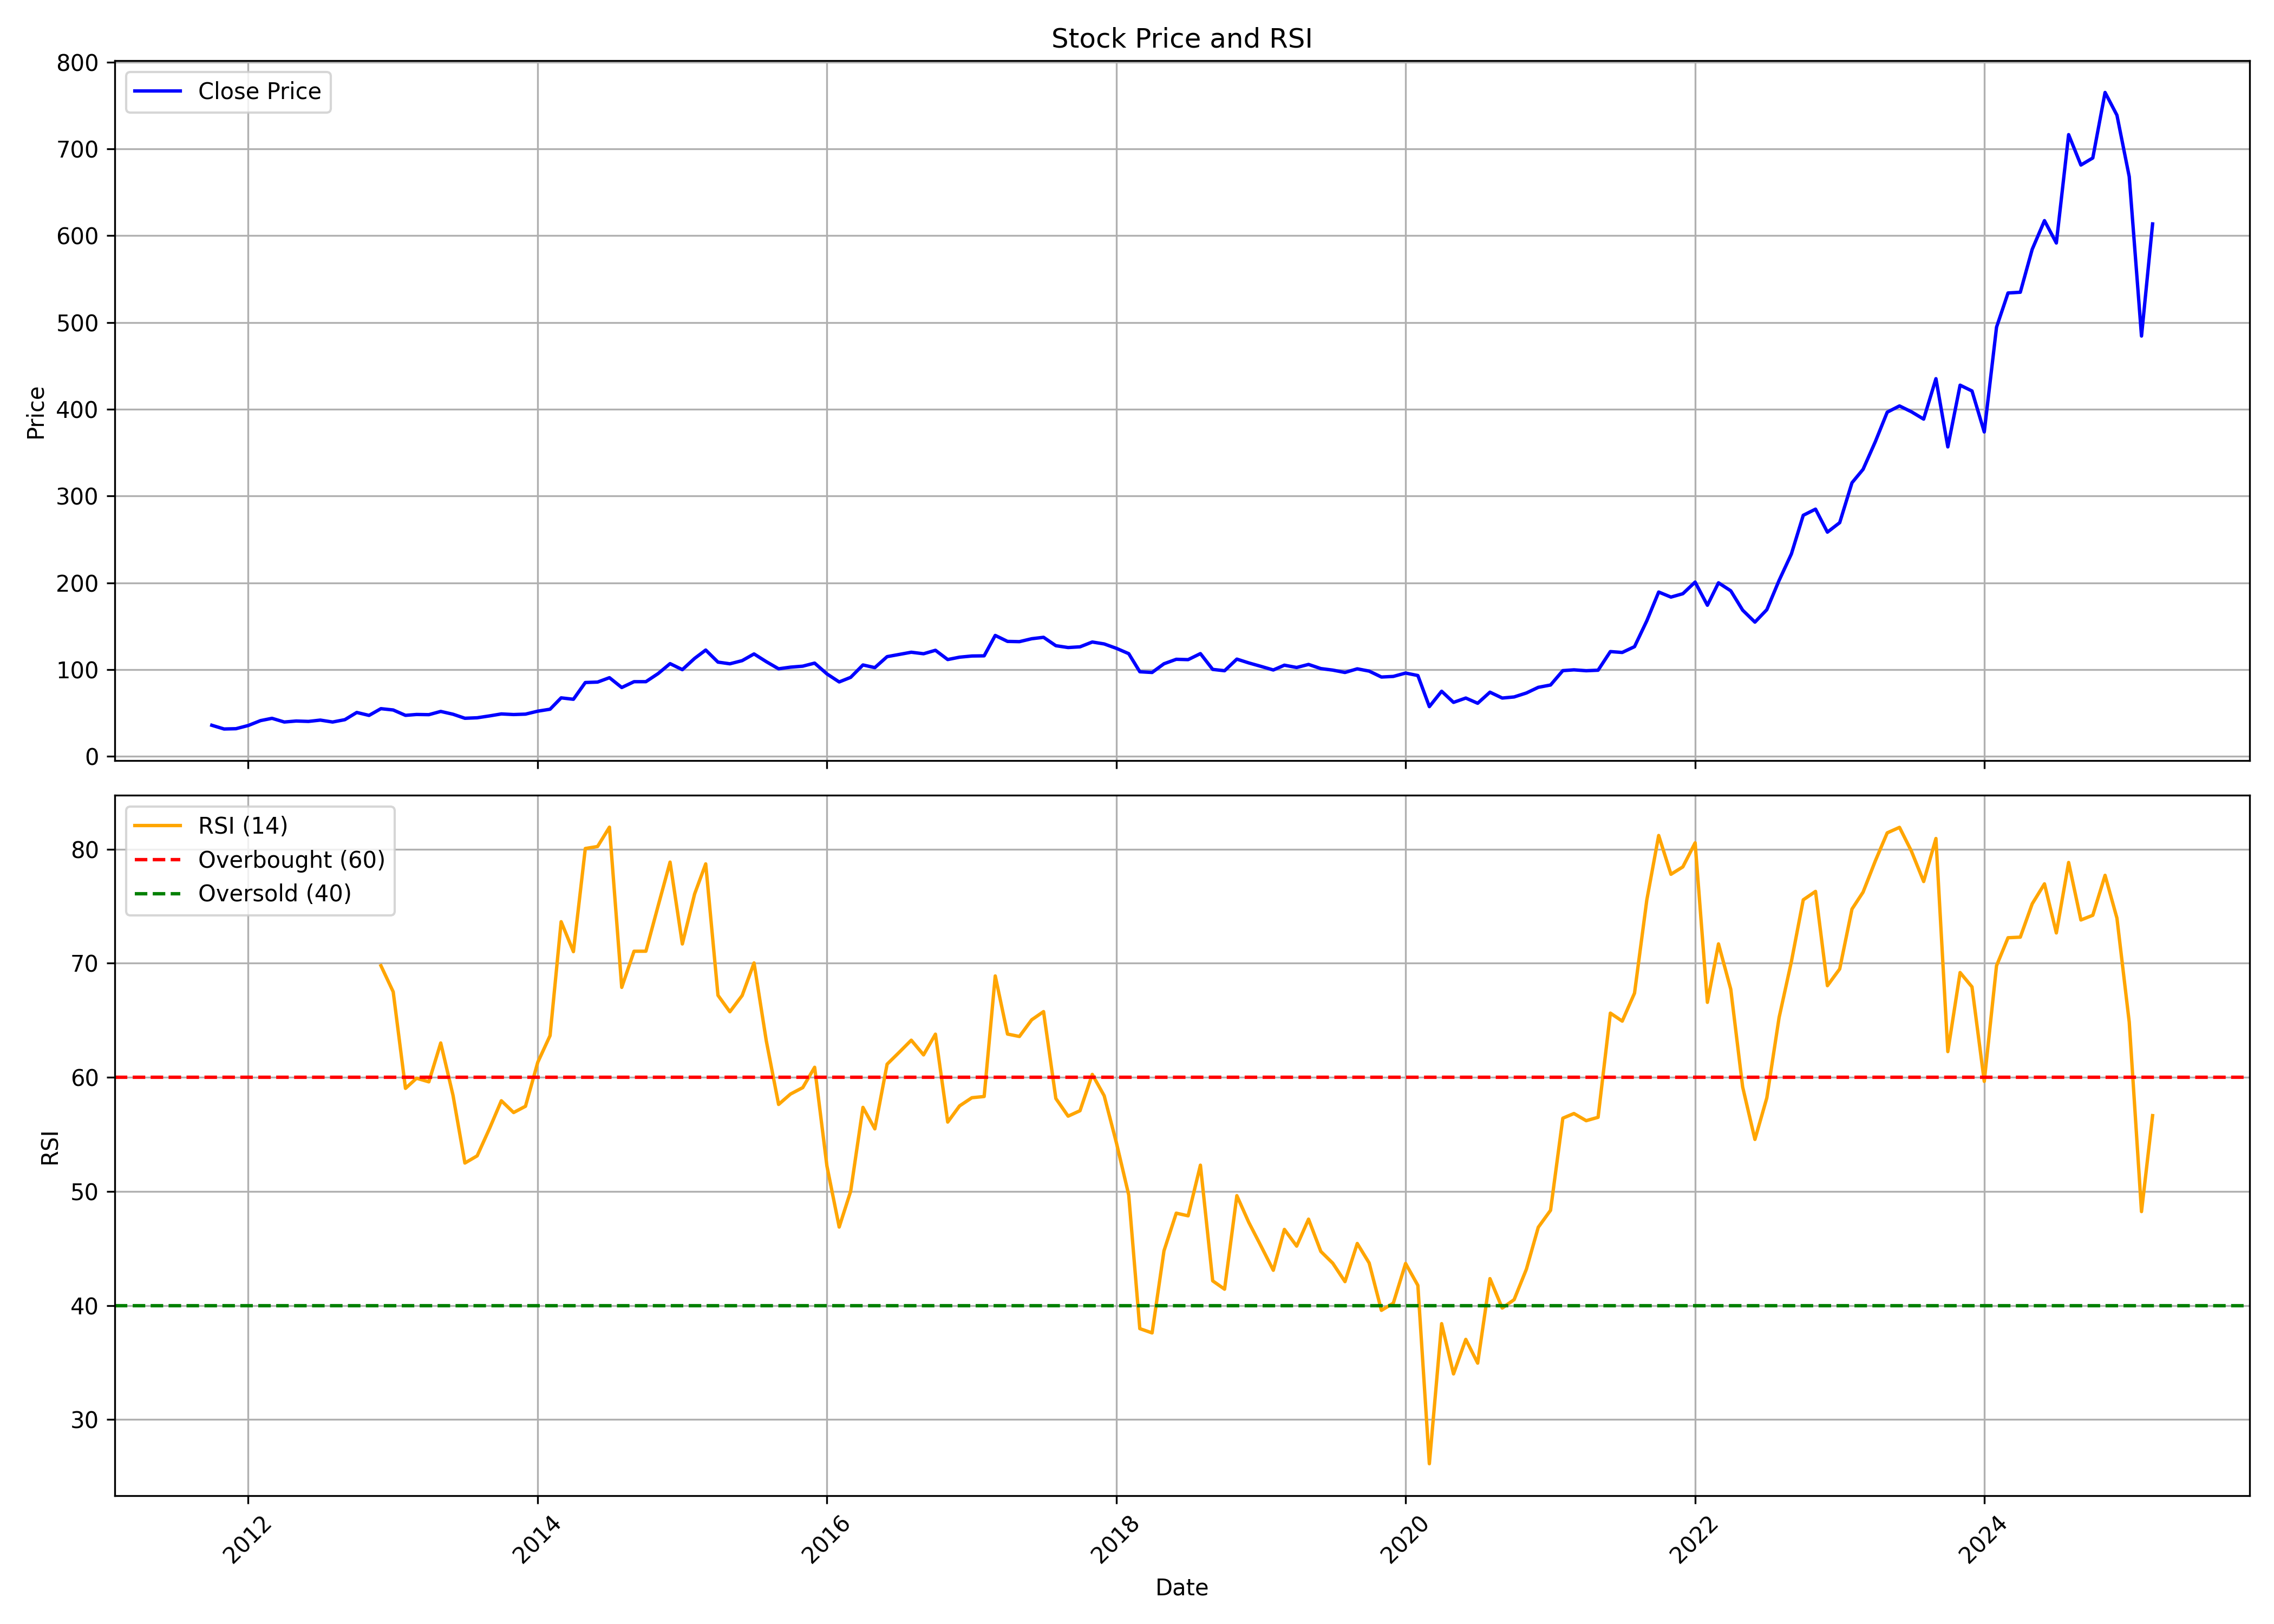

Values plotted in this chart, from the file beside it:
, date, symbol, open, high, low, close, volume, rsi
0, 2011-10-01, TRITURBINE, 39.33, 39.33, 27.12, 35.8, 1359761, 
1, 2011-11-01, TRITURBINE, 34.9, 39.19, 27.12, 31.51, 2660264, 
2, 2011-12-01, TRITURBINE, 30.29, 35.21, 29.25, 31.84, 5997336, 
3, 2012-01-01, TRITURBINE, 31.66, 40.03, 30.2, 35.52, 960027, 
4, 2012-02-01, TRITURBINE, 36.4, 48.15, 33.98, 41.16, 1739062, 
5, 2012-03-01, TRITURBINE, 41.16, 44.36, 34.98, 43.81, 1627679, 
6, 2012-04-01, TRITURBINE, 41.16, 47.56, 38.32, 39.55, 2365621, 
7, 2012-05-01, TRITURBINE, 39.6, 43.76, 36.99, 40.7, 1064867, 
8, 2012-06-01, TRITURBINE, 39.87, 41.11, 37.54, 40.24, 348384, 
9, 2012-07-01, TRITURBINE, 39.97, 44.63, 38.41, 41.75, 500181, 
10, 2012-08-01, TRITURBINE, 41.33, 44.37, 37.66, 39.54, 481759, 
11, 2012-09-01, TRITURBINE, 37.66, 44.27, 37.34, 42.25, 595878, 
12, 2012-10-01, TRITURBINE, 42.67, 51.26, 42.16, 50.57, 711580, 
13, 2012-11-01, TRITURBINE, 50.52, 55.02, 46.2, 47.17, 3496558, 
14, 2012-12-01, TRITURBINE, 47.6, 55.26, 46.95, 54.93, 1764591, 69.79
15, 2013-01-01, TRITURBINE, 56.36, 58.76, 50.74, 53.41, 1847375, 67.5
16, 2013-02-01, TRITURBINE, 53.5, 56.27, 46.12, 47.23, 11902470, 59.03
17, 2013-03-01, TRITURBINE, 47.51, 52.72, 47.51, 48.25, 451437, 59.92
18, 2013-04-01, TRITURBINE, 48.43, 50, 47.05, 48.01, 147754, 59.61
19, 2013-05-01, TRITURBINE, 48.01, 54.43, 48.01, 51.75, 393580, 63.01
20, 2013-06-01, TRITURBINE, 52.44, 53.5, 46.68, 48.52, 3871896, 58.43
21, 2013-07-01, TRITURBINE, 50.64, 58.12, 42.11, 43.86, 1817157, 52.49
22, 2013-08-01, TRITURBINE, 46.95, 50.77, 41.18, 44.44, 11561391, 53.12
23, 2013-09-01, TRITURBINE, 43.97, 49.09, 37.45, 46.58, 286833, 55.5
24, 2013-10-01, TRITURBINE, 46.67, 51.24, 45.83, 48.86, 256787, 57.95
25, 2013-11-01, TRITURBINE, 48.63, 53.47, 45.74, 48.16, 578239, 56.92
26, 2013-12-01, TRITURBINE, 48.63, 49.38, 46.81, 48.63, 238404, 57.47
27, 2014-01-01, TRITURBINE, 49.1, 64.44, 48.63, 52.05, 1140470, 61.32
28, 2014-02-01, TRITURBINE, 52.37, 60.98, 49.66, 54.29, 1683668, 63.66
29, 2014-03-01, TRITURBINE, 54.38, 67.81, 52.47, 67.38, 3874136, 73.64
30, 2014-04-01, TRITURBINE, 67.34, 74.59, 63.69, 65.75, 1207799, 71.02
31, 2014-05-01, TRITURBINE, 65.75, 96.33, 64.16, 85.06, 2485422, 80.06
32, 2014-06-01, TRITURBINE, 86.04, 94.83, 79.5, 85.58, 9318088, 80.23
33, 2014-07-01, TRITURBINE, 86.04, 93.53, 84.27, 90.63, 3325765, 81.93
34, 2014-08-01, TRITURBINE, 91.42, 91.51, 75.99, 79.31, 972759, 67.89
35, 2014-09-01, TRITURBINE, 80.04, 99.14, 78.07, 86.02, 3349704, 71.05
36, 2014-10-01, TRITURBINE, 85.36, 92.2, 80.46, 86.02, 1030473, 71.06
37, 2014-11-01, TRITURBINE, 87.53, 113.2, 84.04, 95.41, 7062694, 75.05
38, 2014-12-01, TRITURBINE, 94.94, 117.9, 89.89, 106.8, 3522034, 78.87
39, 2015-01-01, TRITURBINE, 105.2, 113.5, 97.77, 99.89, 2032562, 71.69
40, 2015-02-01, TRITURBINE, 101.8, 120.3, 98.1, 112.9, 3619283, 76.08
41, 2015-03-01, TRITURBINE, 115, 143.1, 111.6, 122.5, 3096391, 78.71
42, 2015-04-01, TRITURBINE, 122.7, 131.4, 102.6, 108.6, 1406866, 67.19
43, 2015-05-01, TRITURBINE, 108.6, 117.9, 103.8, 106.6, 2006377, 65.75
44, 2015-06-01, TRITURBINE, 105.7, 117.8, 93.38, 110.3, 1321374, 67.17
45, 2015-07-01, TRITURBINE, 111.8, 125.4, 107.7, 118, 3069717, 70.03
46, 2015-08-01, TRITURBINE, 119.3, 119.9, 96.27, 109.1, 3218218, 63.19
47, 2015-09-01, TRITURBINE, 109, 109.4, 97.69, 100.9, 1022057, 57.63
48, 2015-10-01, TRITURBINE, 101.4, 113.3, 100.5, 102.8, 1786264, 58.53
49, 2015-11-01, TRITURBINE, 104.8, 108.8, 97.69, 103.9, 826824, 59.1
50, 2015-12-01, TRITURBINE, 103.9, 114, 93.91, 107.4, 5550737, 60.88
51, 2016-01-01, TRITURBINE, 108.2, 111.3, 89.53, 95, 3110133, 52.23
52, 2016-02-01, TRITURBINE, 95, 96.34, 84.44, 85.73, 1434508, 46.88
53, 2016-03-01, TRITURBINE, 87.54, 97.05, 84.68, 91.01, 1008940, 50.02
54, 2016-04-01, TRITURBINE, 91.26, 107.8, 91.21, 105.3, 4055678, 57.37
55, 2016-05-01, TRITURBINE, 104.9, 109.2, 100.6, 102.2, 5619560, 55.48
56, 2016-06-01, TRITURBINE, 103, 116, 101.1, 114.9, 2179014, 61.15
57, 2016-07-01, TRITURBINE, 113.1, 122.3, 110.2, 117.4, 2922565, 62.18
58, 2016-08-01, TRITURBINE, 117.8, 129.8, 110.2, 120, 2492408, 63.26
59, 2016-09-01, TRITURBINE, 120.4, 130.5, 110.6, 118.2, 3087963, 61.97
... 102 more rows
